Run: headless pygame with SDL's dummy video driver; simulated clock (each Clock.tick advances the game by its frame time, no real sleeping); random seed 0; keys injected as events and as key.get_pressed() state; no mouse input.
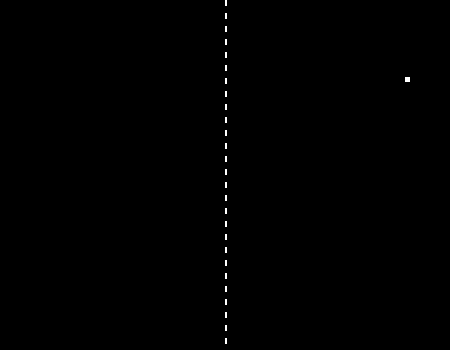
Frame 1 of 4 · flips 1–60 · no input
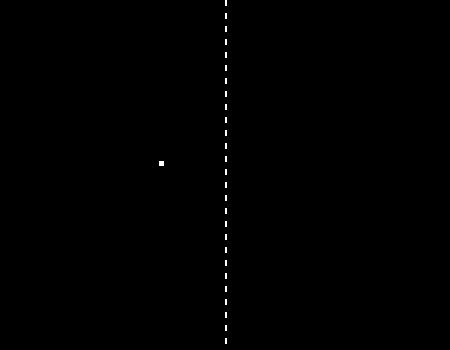
Frame 2 of 4 · flips 61–180 · tapped SPACE, RETURN · held RIGHT (→), D
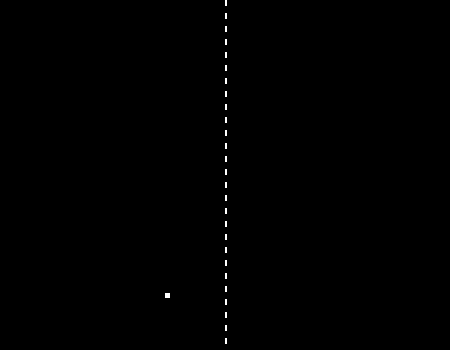
Frame 3 of 4 · flips 181–300 · held DOWN (↓), S
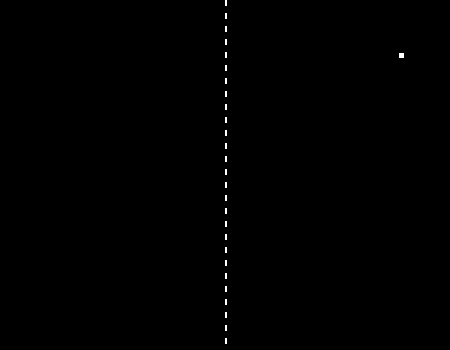
Frame 4 of 4 · flips 301–420 · held LEFT (←), A, UP (↑), W

The pygame program that drew these frames:

#!/bin/python3

# TODO:
# 1) organize code of main() in more functions and clean thoroughly the code
# 2) use pygame fonts and text to keep scorings
# 3) add sound

import pygame
from random import choice, randint

class Colors:
    black = (0 , 0, 0) # RGB
    white = (255 , 255, 255)

class Display:
    width = 450 # 4:3 ratio
    height = 350
    center = (width//2, height//2)
    # paddles' starting coordinates
    left_paddle_y = (int)(height * 0.45)
    left_paddle_x = (int)(width * 0.10)
    right_paddle_y = (int)(height * 0.45)
    right_paddle_x = (int)(width * 0.90)
    # ball starting coordinates
    ball_x = center[0]
    ball_y = randint(0, height)

class Paddle:
    height = 27
    width = 5
    def __init__(self, x, y):
        self.x = x
        self.y = y
        # a paddle is formed by five, contiguous, rectangles to allow
        # for different resulting angles when hitting the ball
        top = pygame.Rect(self.x, self.y-2*(Paddle.height//5),
                          Paddle.width, Paddle.height//5)
        middletop = pygame.Rect(self.x, self.y-(Paddle.height//5),
                                Paddle.width, Paddle.height//5)
        middle = pygame.Rect(self.x, self.y,  Paddle.width, Paddle.height//5)
        middlebottom = pygame.Rect(self.x, self.y+(Paddle.height//5),
                                   Paddle.width, Paddle.height//5)
        bottom = pygame.Rect(self.x, self.y+2*(Paddle.height//5),
                             Paddle.width, Paddle.height//5)
        self.rectlist = [top, middletop, middle, middlebottom, bottom]
    def move_up(self):
        if self.rectlist[0].top > 20: # the paddles cannot reach the top
            self.rectlist[0].move_ip(0, -5)
            self.rectlist[1].move_ip(0, -5)
            self.rectlist[2].move_ip(0, -5)
            self.rectlist[3].move_ip(0, -5)
            self.rectlist[4].move_ip(0, -5)
    def move_down(self):
        if self.rectlist[4].bottom < Display.height-20: # nor the bottom
            self.rectlist[0].move_ip(0, 5)
            self.rectlist[1].move_ip(0, 5)
            self.rectlist[2].move_ip(0, 5)
            self.rectlist[3].move_ip(0, 5)
            self.rectlist[4].move_ip(0, 5)

class Ball:
    height = 5
    width = 5
    def __init__(self, x, y):
        self.x = x
        self.y = y
        # ball's rectangle (used for movements and collisions)
        self.rect = pygame.Rect(self.x, self.y, Ball.width, Ball.height)
        # direction[0] represents the x-axis, direction[1] the y-axis
        # at instantiation the ball moves randomly either to the left or to
        # the right, in a straightforward line or with an inclination of 45°
        # values greater than 1 leave a trail in the ball movements
        self.direction = [choice([-3, 3]), randint(-2, 2)]
    def move(self):
        # unless acted upon, the ball keeps its direction
        self.rect.move_ip(self.direction[0], self.direction[1])

def init():
    pygame.init()
    game_display = pygame.display.set_mode((Display.width, Display.height))
    pygame.display.set_caption('gnop') # display title
    game_display_rect = game_display.get_rect() # used for collisions
    return game_display, game_display_rect

def draw_background(game_display):
    game_display.fill(Colors.black)
    # draw central line (line segments are drawn from the top every 13 pixels)
    for y in range(Display.height+1):
        if y%13 == 0:
            pygame.draw.line(game_display, Colors.white, (Display.center[0], y),
                            (Display.center[0], y+5), 2) # thick=1

def draw_gameplay(game_display, LeftPaddle, RightPaddle, Ball):
    # draw paddles and ball (0 fills the rectangles, 1 leaves them empty)
    pygame.draw.rect(game_display, Colors.white, LeftPaddle.rectlist[0], 0)
    pygame.draw.rect(game_display, Colors.white, LeftPaddle.rectlist[1], 0)
    pygame.draw.rect(game_display, Colors.white, LeftPaddle.rectlist[2], 0)
    pygame.draw.rect(game_display, Colors.white, LeftPaddle.rectlist[3], 0)
    pygame.draw.rect(game_display, Colors.white, LeftPaddle.rectlist[4], 0)
    pygame.draw.rect(game_display, Colors.white, RightPaddle.rectlist[0], 0)
    pygame.draw.rect(game_display, Colors.white, RightPaddle.rectlist[1], 0)
    pygame.draw.rect(game_display, Colors.white, RightPaddle.rectlist[2], 0)
    pygame.draw.rect(game_display, Colors.white, RightPaddle.rectlist[3], 0)
    pygame.draw.rect(game_display, Colors.white, RightPaddle.rectlist[4], 0)
    pygame.draw.rect(game_display, Colors.white, Ball, 0)

def draw_ball(game_display, Ball):
    pygame.draw.rect(game_display, Colors.white, Ball, 0)

def main():
    game_display, game_display_rect = init()
    game_clock = pygame.time.Clock()
    # create paddles
    LeftPaddle = Paddle(Display.left_paddle_x, Display.left_paddle_y)
    RightPaddle = Paddle(Display.right_paddle_x, Display.right_paddle_y)
    # create ball
    MainBall = Ball(Display.ball_x, Display.ball_y)
    # main loop
    playing = False
    quit_signal = False
    while not quit_signal:
        for event in pygame.event.get():
            print(event)
            if event.type == pygame.QUIT:
                quit_signal = True
        pressed_keys = pygame.key.get_pressed() # list
        # Left paddle movements
        if pressed_keys[pygame.K_w]:
            LeftPaddle.move_up()
        if pressed_keys[pygame.K_s]:
            LeftPaddle.move_down()
        # Right paddle movements
        if pressed_keys[pygame.K_UP]:
            RightPaddle.move_up()
        if pressed_keys[pygame.K_DOWN]:
            RightPaddle.move_down()
        if pressed_keys[pygame.K_RETURN]:
            playing = True
            lplayer_score = 0
            rplayer_score = 0
            rally = 0 # number of exchanges between the players

        if playing and (lplayer_score == 11 or rplayer_score == 11):
            playing = False


        # ball bouncing
        # ball goes slightly into the left and right walls but not trough
        # the top and bottom walls
        if MainBall.rect.left < -15 or MainBall.rect.right > Display.width+15:
            if playing: # a point has been made, create a new ball
                MainBall = Ball(Display.ball_x, Display.ball_y)
                rally = 0
                if MainBall.rect.left < -15:
                    lplayer_score += 1
                else:
                    rplayer_score += 1
            else:
                MainBall.direction[0] = -MainBall.direction[0]
        if MainBall.rect.top < 0 or MainBall.rect.bottom > Display.height:
            MainBall.direction[1] = -MainBall.direction[1]

        # if there's a ball-paddles collition, the x-axis of the ball
        # is always inverted (the ball is sent back from where it came)
        if playing:
            if MainBall.rect.collidelist(LeftPaddle.rectlist) != -1 or \
               MainBall.rect.collidelist(RightPaddle.rectlist) != -1:
                   rally += 1
                   if rally%4 == 0: # every 4 exchanges, ball speed increases
                       if MainBall.direction[0] > 0:
                            MainBall.direction[0] += 1
                       else:
                            MainBall.direction[0] -= 1

                   MainBall.direction[0] = -MainBall.direction[0]

            # Different paddle angles
            # The angles vary from top-bottom (higher angle),
            # middle top-middle bottom (angle between middle and top)
            # and middle (straight response)
            if MainBall.rect.colliderect(LeftPaddle.rectlist[0]) or \
               MainBall.rect.colliderect(RightPaddle.rectlist[0]):
                    MainBall.direction[1] = -2
            elif MainBall.rect.colliderect(LeftPaddle.rectlist[1]) or \
                 MainBall.rect.colliderect(RightPaddle.rectlist[1]):
                    MainBall.direction[1] = -1
            elif MainBall.rect.colliderect(LeftPaddle.rectlist[2]) or \
                 MainBall.rect.colliderect(RightPaddle.rectlist[2]):
                    MainBall.direction[1] = 0
            elif MainBall.rect.colliderect(LeftPaddle.rectlist[3]) or \
                 MainBall.rect.colliderect(RightPaddle.rectlist[3]):
                    MainBall.direction[1] = 1
            elif MainBall.rect.colliderect(LeftPaddle.rectlist[4]) or \
                 MainBall.rect.colliderect(RightPaddle.rectlist[4]):
                     MainBall.direction[1] = 2

        # how to detect bottom - top collision?

        MainBall.move()

        draw_background(game_display)
        if playing:
            draw_gameplay(game_display, LeftPaddle, RightPaddle, MainBall)
        else:
            draw_ball(game_display, MainBall)
        pygame.display.update() # renders the display
        game_clock.tick(60) # FPS
    pygame.quit()
    quit()

if __name__ == '__main__':
    main()
